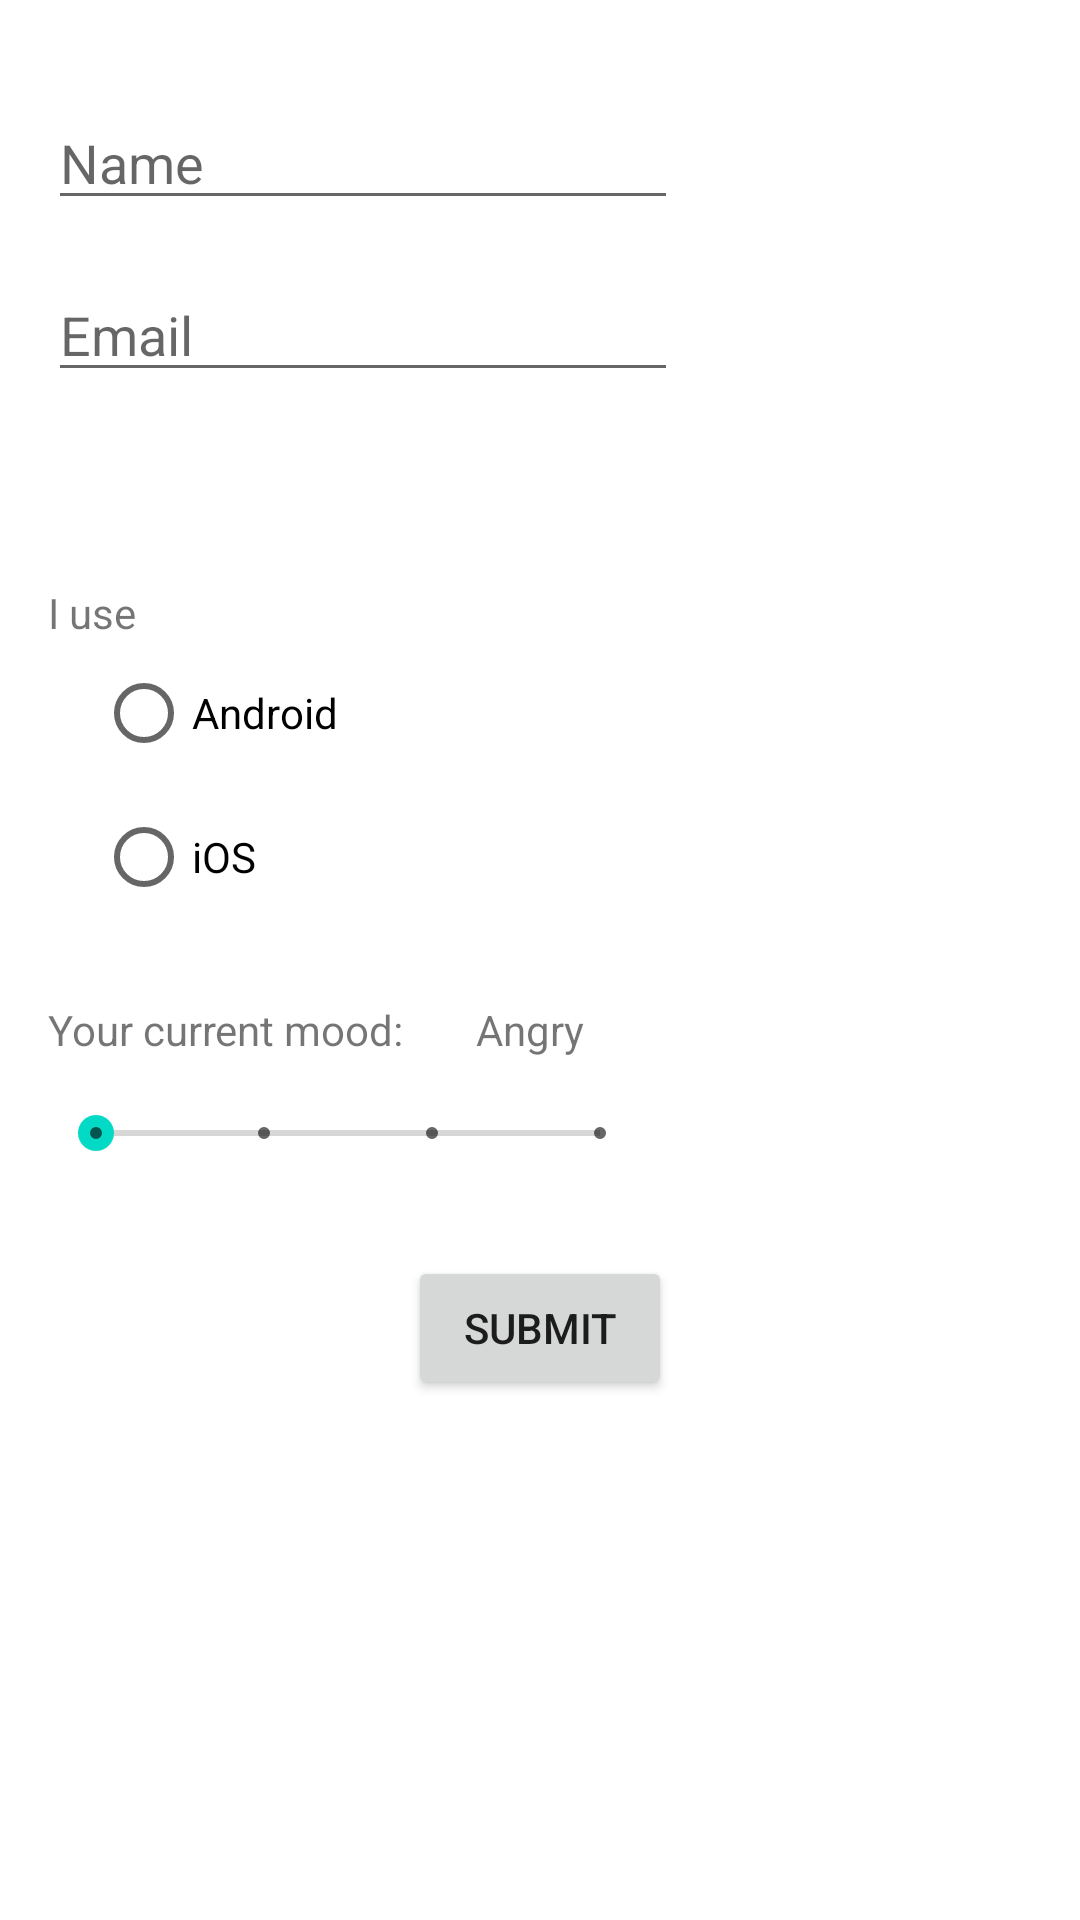

Android layout source for this screen:
<!-- AndroidManifest.xml: application theme Theme.CS4520_InClass_Ziyang8317 -->
<!-- res/layout/activity_in_class02.xml -->
<?xml version="1.0" encoding="utf-8"?>
<androidx.constraintlayout.widget.ConstraintLayout xmlns:android="http://schemas.android.com/apk/res/android"
    xmlns:app="http://schemas.android.com/apk/res-auto"
    xmlns:tools="http://schemas.android.com/tools"
    android:layout_width="match_parent"
    android:layout_height="match_parent"
    tools:context=".InClass02">

    <EditText
        android:id="@+id/Name_enter_Fragment"
        android:layout_width="wrap_content"
        android:layout_height="wrap_content"
        android:layout_marginStart="16dp"
        android:layout_marginTop="32dp"
        android:ems="10"
        android:hint="@string/name_hint"
        android:inputType="textPersonName"
        app:layout_constraintStart_toStartOf="parent"
        app:layout_constraintTop_toTopOf="parent" />

    <EditText
        android:id="@+id/Email_Enter_Fragment"
        android:layout_width="wrap_content"
        android:layout_height="wrap_content"
        android:layout_marginStart="16dp"
        android:layout_marginTop="16dp"
        android:ems="10"
        android:hint="@string/email_hint"
        android:inputType="textEmailAddress"
        app:layout_constraintStart_toStartOf="parent"
        app:layout_constraintTop_toBottomOf="@+id/Name_enter_Fragment" />

    <ImageView
        android:id="@+id/SelectAvatar_Fragment"
        android:layout_width="wrap_content"
        android:layout_height="wrap_content"
        android:layout_marginTop="32dp"
        app:layout_constraintEnd_toEndOf="parent"
        app:layout_constraintStart_toStartOf="parent"
        app:layout_constraintTop_toBottomOf="@+id/Email_Enter_Fragment"
        app:srcCompat="@drawable/select_avatar" />

    <TextView
        android:id="@+id/IUse_Fragment"
        android:layout_width="wrap_content"
        android:layout_height="wrap_content"
        android:layout_marginStart="16dp"
        android:layout_marginTop="32dp"
        android:text="@string/I_Use"
        app:layout_constraintStart_toStartOf="parent"
        app:layout_constraintTop_toBottomOf="@+id/SelectAvatar_Fragment" />

    <RadioGroup
        android:id="@+id/radioGroup_phone_Fragment"
        android:layout_width="wrap_content"
        android:layout_height="wrap_content"
        android:layout_marginStart="32dp"
        app:layout_constraintStart_toStartOf="parent"
        app:layout_constraintTop_toBottomOf="@+id/IUse_Fragment">

        <RadioButton
            android:id="@+id/radioButton_Android_Fragment"
            android:layout_width="match_parent"
            android:layout_height="wrap_content"
            android:text="@string/radioButton_Android" />

        <RadioButton
            android:id="@+id/radioButton_iOS_Fragment"
            android:layout_width="match_parent"
            android:layout_height="wrap_content"
            android:text="@string/radioButton_iOS" />
    </RadioGroup>

    <TextView
        android:id="@+id/mood_reminder_Fragment"
        android:layout_width="wrap_content"
        android:layout_height="wrap_content"
        android:layout_marginStart="16dp"
        android:layout_marginTop="24dp"
        android:text="@string/mood_reminder"
        app:layout_constraintStart_toStartOf="parent"
        app:layout_constraintTop_toBottomOf="@+id/radioGroup_phone_Fragment" />

    <SeekBar
        android:id="@+id/seekBar_mood_Fragment"
        style="@style/Widget.AppCompat.SeekBar.Discrete"
        android:layout_width="200dp"
        android:layout_height="wrap_content"
        android:layout_marginStart="16dp"
        android:layout_marginTop="16dp"
        android:max="3"
        android:progress="0"
        app:layout_constraintStart_toStartOf="parent"
        app:layout_constraintTop_toBottomOf="@+id/mood_reminder_Fragment" />

    <ImageView
        android:id="@+id/image_mood_Fragment"
        android:layout_width="40dp"
        android:layout_height="40dp"
        android:layout_marginStart="32dp"
        android:layout_marginTop="8dp"
        app:layout_constraintStart_toEndOf="@+id/seekBar_mood_Fragment"
        app:layout_constraintTop_toBottomOf="@+id/mood_reminder_Fragment"
        app:srcCompat="@drawable/angry" />

    <Button
        android:id="@+id/button_submit_Fragment"
        android:layout_width="wrap_content"
        android:layout_height="wrap_content"
        android:layout_marginTop="32dp"
        android:text="@string/button_submit"
        app:layout_constraintEnd_toEndOf="parent"
        app:layout_constraintStart_toStartOf="parent"
        app:layout_constraintTop_toBottomOf="@+id/seekBar_mood_Fragment" />

    <TextView
        android:id="@+id/mood_result_Fragment"
        android:layout_width="wrap_content"
        android:layout_height="wrap_content"
        android:layout_marginStart="24dp"
        android:text="@string/mood_result"
        app:layout_constraintStart_toEndOf="@+id/mood_reminder_Fragment"
        app:layout_constraintTop_toTopOf="@+id/mood_reminder_Fragment" />

</androidx.constraintlayout.widget.ConstraintLayout>
<!-- resources referenced by this layout -->
<resources>
  <string name="I_Use">I use</string>
  <string name="button_submit">Submit</string>
  <string name="email_hint">Email</string>
  <string name="mood_reminder">Your current mood:</string>
  <string name="mood_result">Angry</string>
  <string name="name_hint">Name</string>
  <string name="radioButton_Android">Android</string>
  <string name="radioButton_iOS">iOS</string>
  <style name="Theme.CS4520_InClass_Ziyang8317" parent="Theme.MaterialComponents.DayNight.DarkActionBar">
          
          <item name="colorPrimary">@color/purple_500</item>
          <item name="colorPrimaryVariant">@color/purple_700</item>
          <item name="colorOnPrimary">@color/white</item>
          
          <item name="colorSecondary">@color/teal_200</item>
          <item name="colorSecondaryVariant">@color/teal_700</item>
          <item name="colorOnSecondary">@color/black</item>
          
          <item name="android:statusBarColor">?attr/colorPrimaryVariant</item>
          
      </style>
  <!-- not gathered from this repository: default colours our renderer supplied (Android Studio template values) -->
  <color name="purple_500">#FF6200EE</color>
  <color name="purple_700">#FF3700B3</color>
  <color name="teal_200">#FF03DAC5</color>
  <color name="teal_700">#FF018786</color>
  <color name="black">#FF000000</color>
  <color name="white">#FFFFFFFF</color>
</resources>
